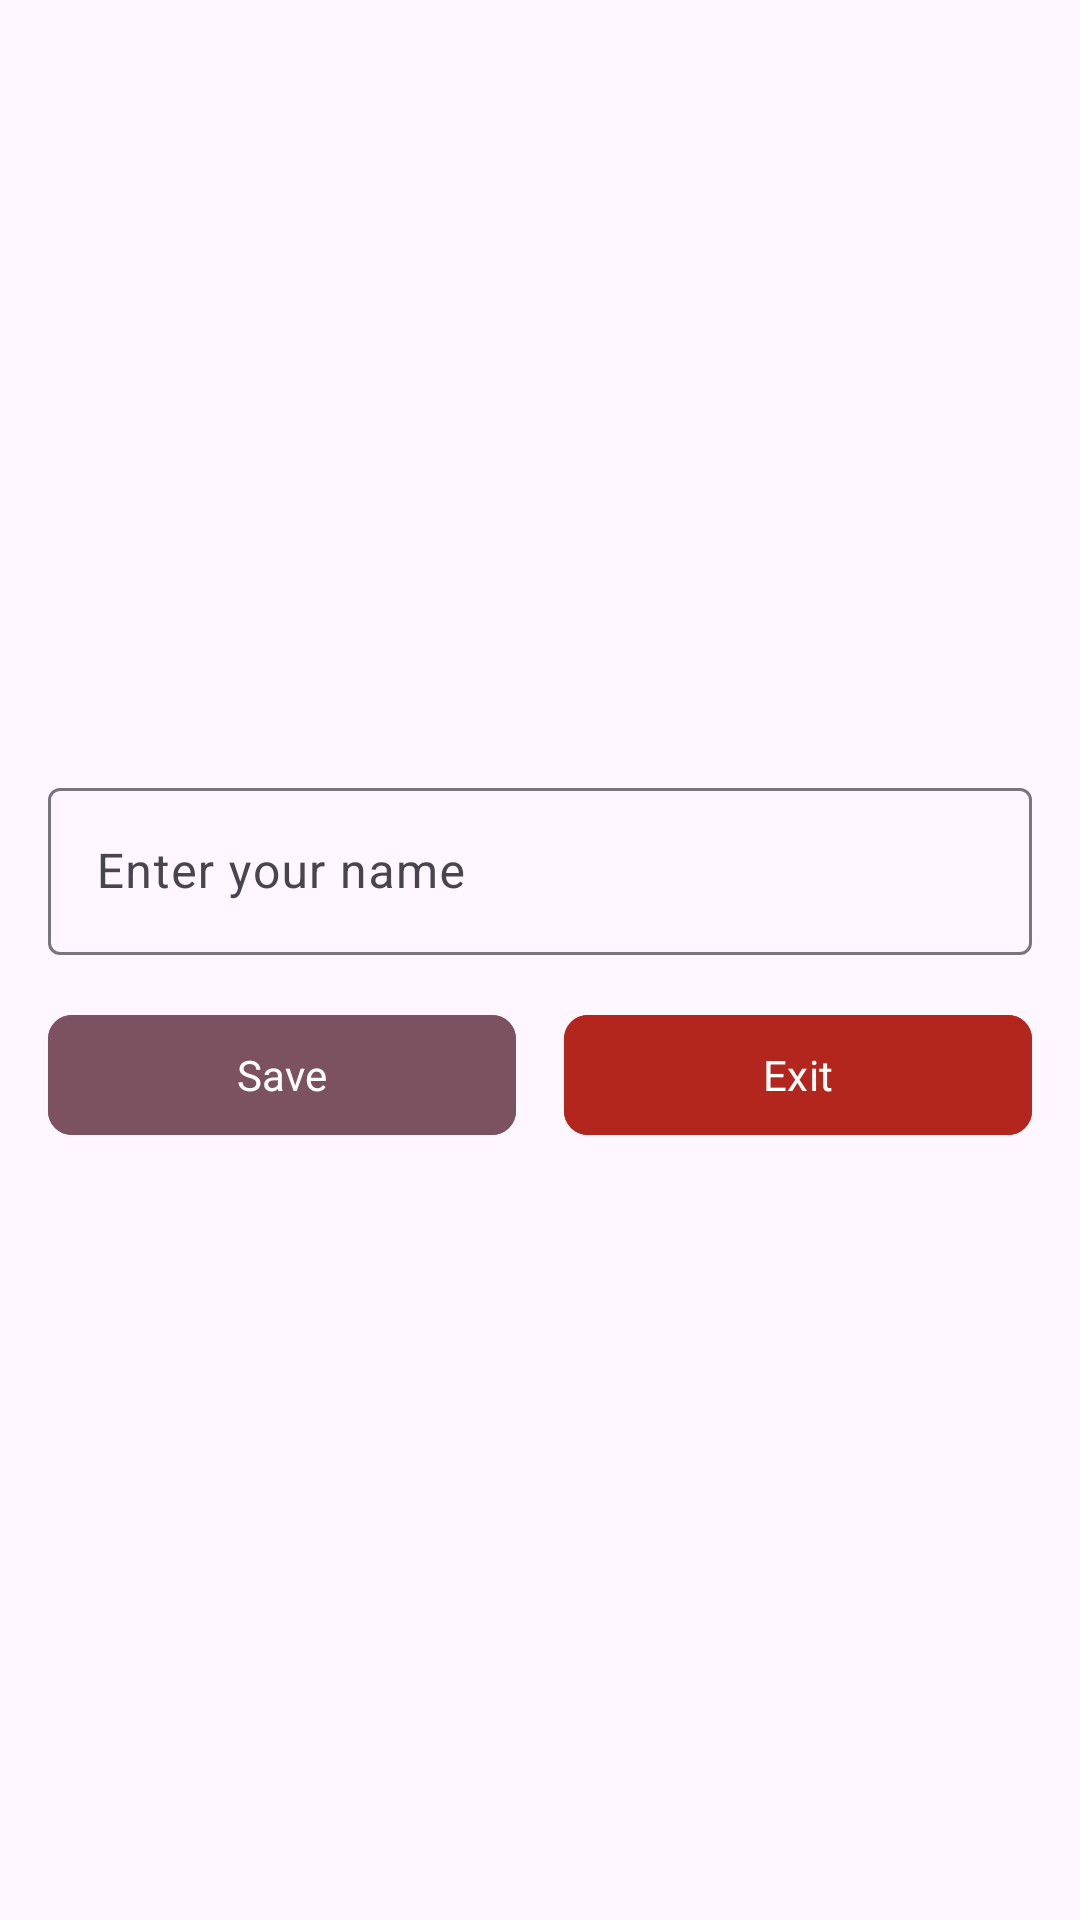

This screen was rendered from an Android layout file. Write that file and the resources it references.
<!-- AndroidManifest.xml: application theme Theme.MyApps -->
<!-- res/layout/activity_intent_input.xml -->
<?xml version="1.0" encoding="utf-8"?>
<LinearLayout xmlns:android="http://schemas.android.com/apk/res/android"
    xmlns:app="http://schemas.android.com/apk/res-auto"
    xmlns:tools="http://schemas.android.com/tools"
    android:id="@+id/main"
    android:layout_width="match_parent"
    android:layout_height="match_parent"
    android:orientation="vertical"
    android:paddingHorizontal="16dp"
    android:gravity="center"
    tools:context=".intent.InputActivity">

    <com.google.android.material.textfield.TextInputLayout
        android:layout_width="match_parent"
        android:layout_height="wrap_content"
        android:hint="Enter your name">

        <com.google.android.material.textfield.TextInputEditText
            android:id="@+id/et"
            android:layout_width="match_parent"
            android:layout_height="match_parent"/>

    </com.google.android.material.textfield.TextInputLayout>


    <LinearLayout
        android:layout_width="match_parent"
        android:layout_height="wrap_content"
        android:layout_marginTop="16dp">

        <com.google.android.material.button.MaterialButton
            android:onClick="onSave"
            android:layout_width="0dp"
            android:layout_height="wrap_content"
            android:layout_weight="1"
            app:cornerRadius="8dp"
            android:text="Save"
            android:backgroundTint="?colorTertiary"
            android:textColor="?colorOnTertiary"
            android:layout_marginEnd="8dp"
            />
        <com.google.android.material.button.MaterialButton
            android:onClick="onExit"
            android:layout_width="0dp"
            android:layout_marginStart="8dp"
            android:layout_height="wrap_content"
            android:layout_weight="1"
            app:cornerRadius="8dp"
            android:text="Exit"
            android:backgroundTint="?colorError"
            android:textColor="?colorOnError"
            />

    </LinearLayout>

</LinearLayout>
<!-- resources referenced by this layout -->
<resources>
  <style name="Theme.MyApps" parent="Base.Theme.MyApps" />
  <style name="Base.Theme.MyApps" parent="Theme.Material3.DayNight.NoActionBar">
          
          
          <item name="fontFamily">@font/amaranth</item>
  
      </style>
</resources>
